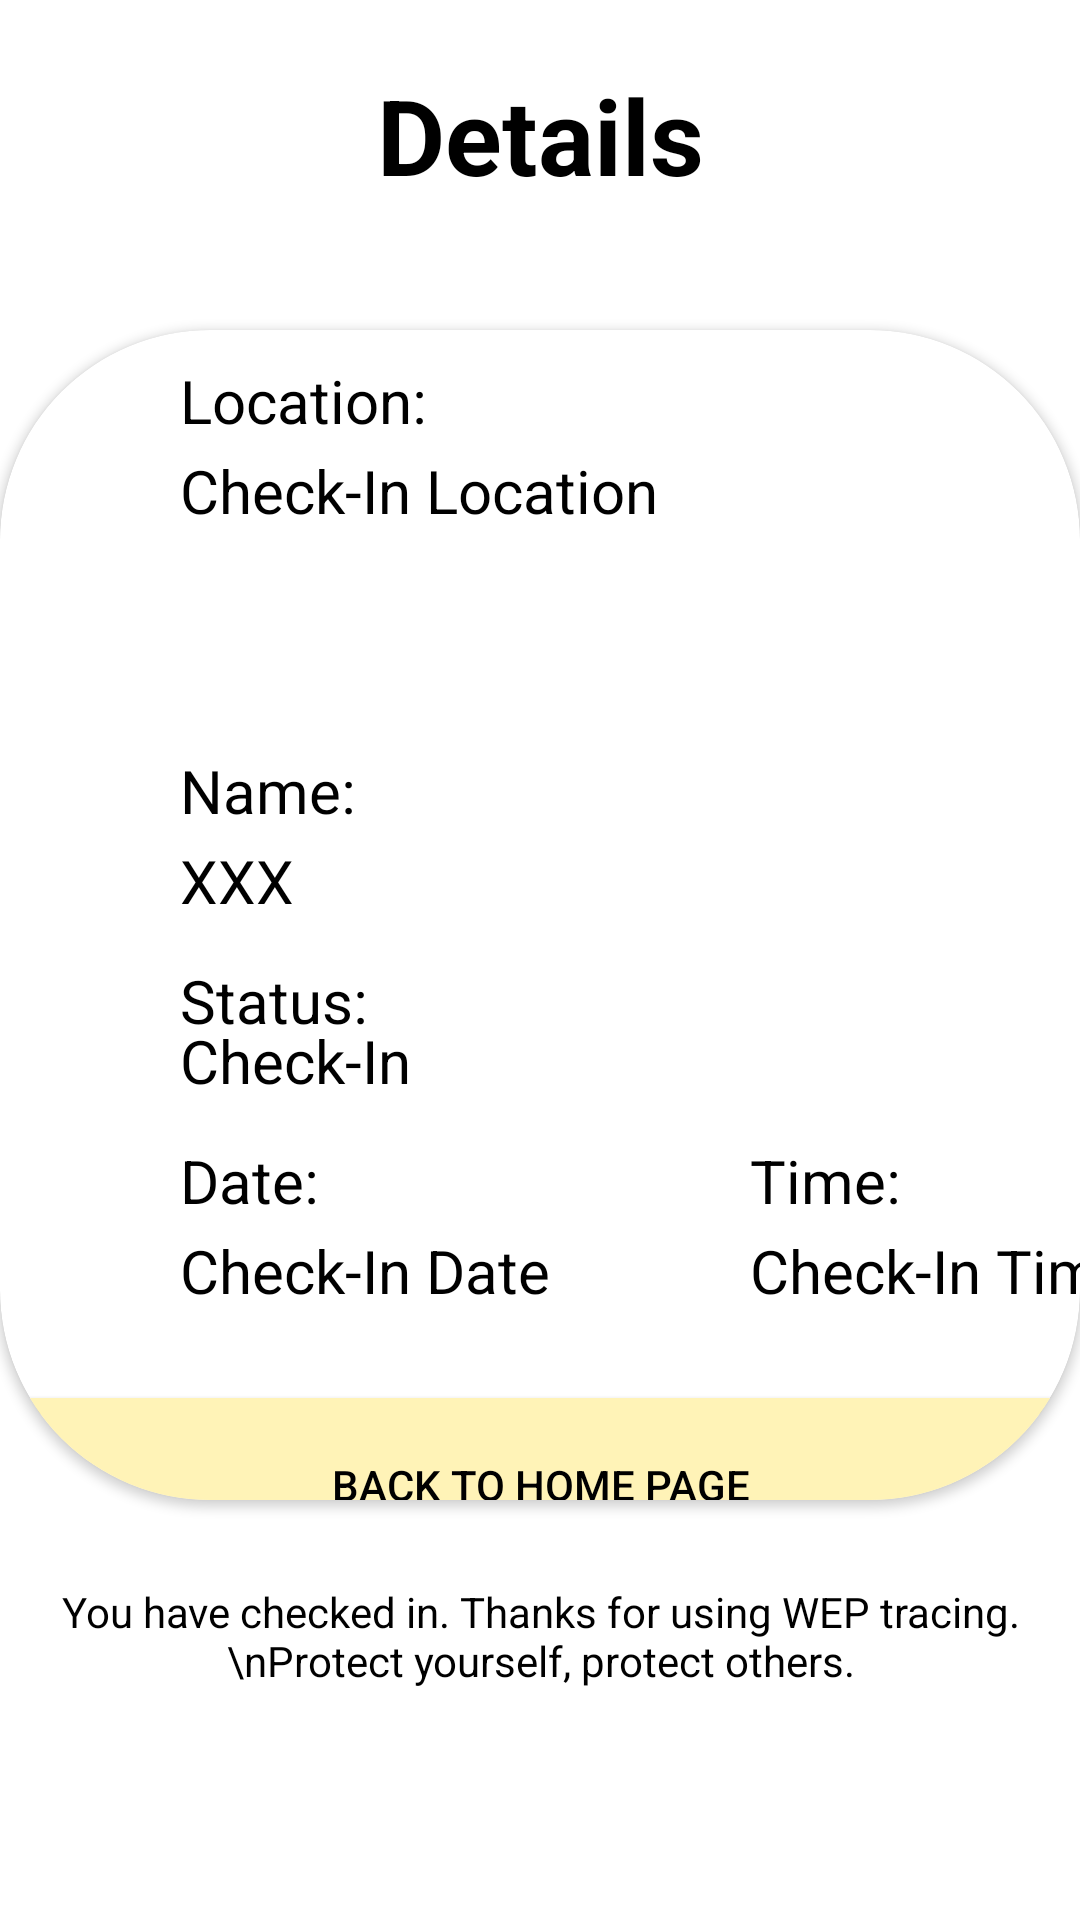

The Android layout XML behind this screen, and the referenced resources:
<!-- AndroidManifest.xml: application theme Theme.PE_Assignment -->
<!-- res/layout/fragment_scanner_check_in.xml -->
<?xml version="1.0" encoding="utf-8"?>
<FrameLayout xmlns:android="http://schemas.android.com/apk/res/android"
    xmlns:tools="http://schemas.android.com/tools"
    android:layout_width="match_parent"
    android:layout_height="match_parent"
    xmlns:app="http://schemas.android.com/apk/res-auto"
    tools:context=".initialFragment.scan.ScannerCheckInFragment">


    <androidx.constraintlayout.widget.ConstraintLayout
        android:layout_width="match_parent"
        android:layout_height="90dp">

        <TextView
            android:layout_width="wrap_content"
            android:layout_height="wrap_content"
            android:text="Details"
            android:textColor="@color/black"
            android:textSize="35sp"
            android:textStyle="bold"
            app:layout_constraintBottom_toBottomOf="parent"
            app:layout_constraintEnd_toEndOf="parent"
            app:layout_constraintStart_toStartOf="parent"
            app:layout_constraintTop_toTopOf="parent" />


    </androidx.constraintlayout.widget.ConstraintLayout>

    <androidx.cardview.widget.CardView
        android:layout_width="match_parent"
        android:layout_height="match_parent"
        android:layout_marginTop="110dp"
        android:layout_marginBottom="140dp"
        app:cardCornerRadius="70dp"
        >


        <TextView
            android:id="@+id/textView26"
            android:layout_width="312dp"
            android:layout_height="37dp"
            android:layout_marginTop="10dp"
            android:layout_marginLeft="60dp"
            android:textSize="20dp"
            android:text="Location: " />

        <TextView
            android:id="@+id/textView27"
            android:layout_width="312dp"
            android:layout_height="75dp"
            android:layout_marginTop="40dp"
            android:layout_marginLeft="60dp"
            android:textSize="20dp"
            android:text="Check-In Location" />

        <TextView
            android:id="@+id/textView28"
            android:layout_width="312dp"
            android:layout_height="25dp"
            android:layout_marginTop="140dp"
            android:layout_marginLeft="60dp"
            android:textSize="20dp"
            android:text="Name: " />

        <TextView
            android:id="@+id/textView29"
            android:layout_width="312dp"
            android:layout_height="25dp"
            android:layout_marginTop="170dp"
            android:layout_marginLeft="60dp"
            android:textSize="20dp"
            android:text="XXX" />

        <TextView
            android:id="@+id/textView30"
            android:layout_width="312dp"
            android:layout_height="25dp"
            android:layout_marginTop="210dp"
            android:layout_marginLeft="60dp"
            android:textSize="20dp"
            android:text="Status: " />

        <TextView
            android:id="@+id/textView31"
            android:layout_width="312dp"
            android:layout_height="25dp"
            android:layout_marginTop="230dp"
            android:layout_marginLeft="60dp"
            android:textSize="20dp"
            android:text="Check-In" />

        <TextView
            android:id="@+id/textView32"
            android:layout_width="80dp"
            android:layout_height="37dp"
            android:layout_marginTop="270dp"
            android:layout_marginLeft="60dp"
            android:textSize="20dp"
            android:text="Date: " />

        <TextView
            android:id="@+id/textView33"
            android:layout_width="135dp"
            android:layout_height="37dp"
            android:layout_marginTop="300dp"
            android:layout_marginLeft="60dp"
            android:textSize="20dp"
            android:text="Check-In Date" />

        <TextView
            android:id="@+id/textView34"
            android:layout_width="80dp"
            android:layout_height="37dp"
            android:layout_marginTop="270dp"
            android:layout_marginLeft="250dp"
            android:textSize="20dp"
            android:text="Time: " />

        <TextView
            android:id="@+id/textView35"
            android:layout_width="135dp"
            android:layout_height="37dp"
            android:layout_marginTop="300dp"
            android:layout_marginLeft="250dp"
            android:textSize="20dp"
            android:text="Check-In Time" />

        <Button
            android:id="@+id/button7"
            android:layout_width="match_parent"
            android:layout_height="70dp"
            android:layout_marginTop="350dp"
            android:textColor="@color/black"
            android:text="Back to Home Page"
            android:backgroundTint="@color/Sassy_Yellow"/>
    </androidx.cardview.widget.CardView>

    <TextView
        android:id="@+id/textView36"
        android:layout_width="match_parent"
        android:layout_height="51dp"
        android:layout_marginTop="520dp"
        android:gravity="center"
        android:text="You have checked in. Thanks for using WEP tracing. \nProtect yourself, protect others." />

</FrameLayout>
<!-- resources referenced by this layout -->
<resources>
  <color name="Sassy_Yellow">#FFF3B7</color>
  <color name="black">#FF000000</color>
  <style name="Theme.PE_Assignment" parent="Theme.MaterialComponents.DayNight.NoActionBar">
          
          <item name="colorPrimary">@color/Middle_Green</item>
          <item name="colorPrimaryVariant">@color/purple_700</item>
          <item name="colorOnPrimary">@color/white</item>
          
          <item name="colorSecondary">@color/teal_200</item>
          <item name="colorSecondaryVariant">@color/teal_700</item>
          <item name="colorOnSecondary">@color/white</item>
          
          <item name="android:statusBarColor" tools:targetApi="l">?attr/colorPrimaryVariant</item>
          
          <item name="android:textColor">@color/black</item>
      </style>
  <color name="Middle_Green">#499167</color>
  <color name="purple_700">#FF3700B3</color>
  <color name="white">#FFFFFFFF</color>
  <color name="teal_200">#FF03DAC5</color>
  <color name="teal_700">#FF018786</color>
</resources>
